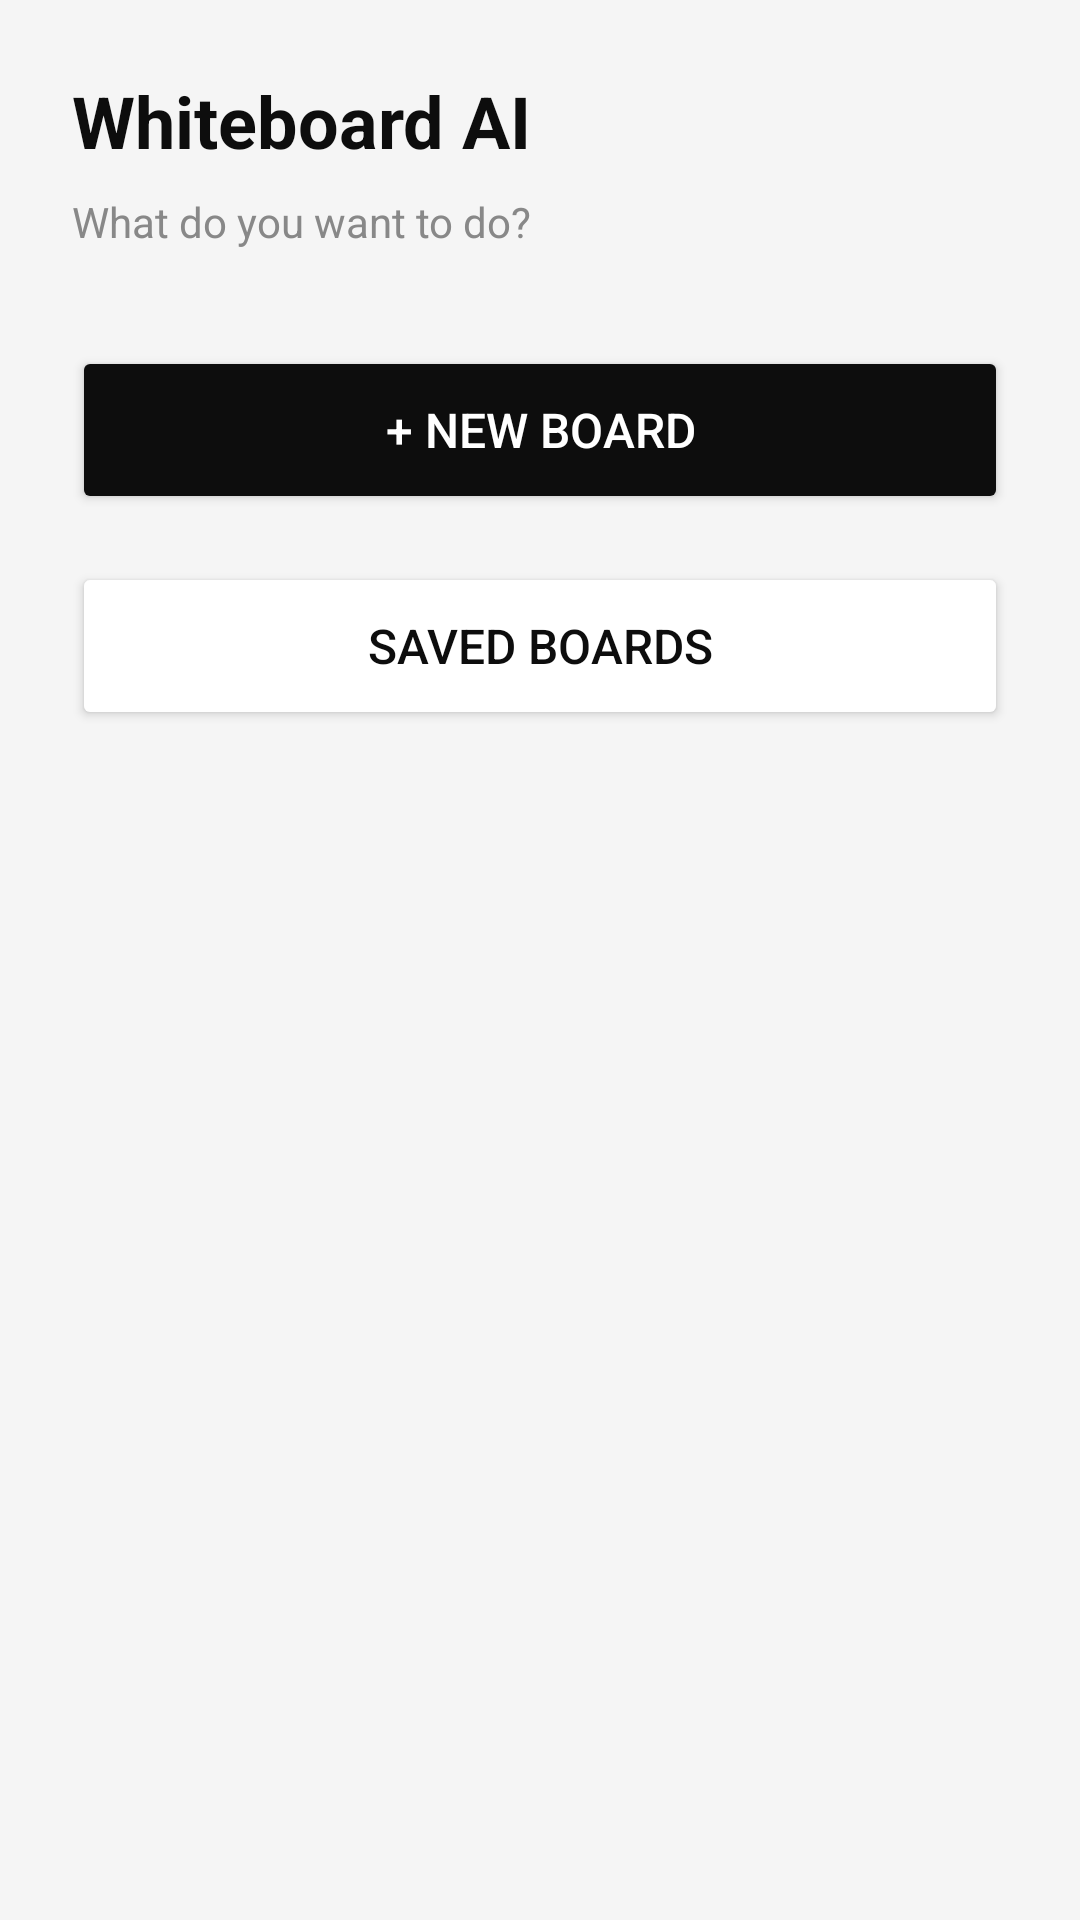

The Android layout XML behind this screen, and the referenced resources:
<!-- AndroidManifest.xml: application theme Theme.WhiteBoardAI -->
<!-- res/layout/activity_home.xml -->
<?xml version="1.0" encoding="utf-8"?>
<LinearLayout xmlns:android="http://schemas.android.com/apk/res/android"
    android:layout_width="match_parent"
    android:layout_height="match_parent"
    android:orientation="vertical"
    android:background="#F5F5F5"
    android:padding="24dp">

    <TextView
        android:layout_width="wrap_content"
        android:layout_height="wrap_content"
        android:text="Whiteboard AI"
        android:textSize="24sp"
        android:textStyle="bold"
        android:textColor="#0D0D0D"
        android:layout_marginBottom="8dp"/>

    <TextView
        android:layout_width="wrap_content"
        android:layout_height="wrap_content"
        android:text="What do you want to do?"
        android:textSize="14sp"
        android:textColor="#888888"
        android:layout_marginBottom="32dp"/>

    <Button
        android:id="@+id/btnNewBoard"
        android:layout_width="match_parent"
        android:layout_height="56dp"
        android:text="+ New Board"
        android:textSize="16sp"
        android:backgroundTint="#0D0D0D"
        android:textColor="#FFFFFF"
        android:layout_marginBottom="16dp"/>

    <Button
        android:id="@+id/btnSavedBoards"
        android:layout_width="match_parent"
        android:layout_height="56dp"
        android:text="Saved Boards"
        android:textSize="16sp"
        android:backgroundTint="#FFFFFF"
        android:textColor="#0D0D0D"
        android:layout_marginBottom="16dp"/>

</LinearLayout>
<!-- resources referenced by this layout -->
<resources>
  <style name="Theme.WhiteBoardAI" parent="Base.Theme.WhiteBoardAI" />
  <style name="Base.Theme.WhiteBoardAI" parent="Theme.Material3.DayNight.NoActionBar">
          
          
      </style>
</resources>
